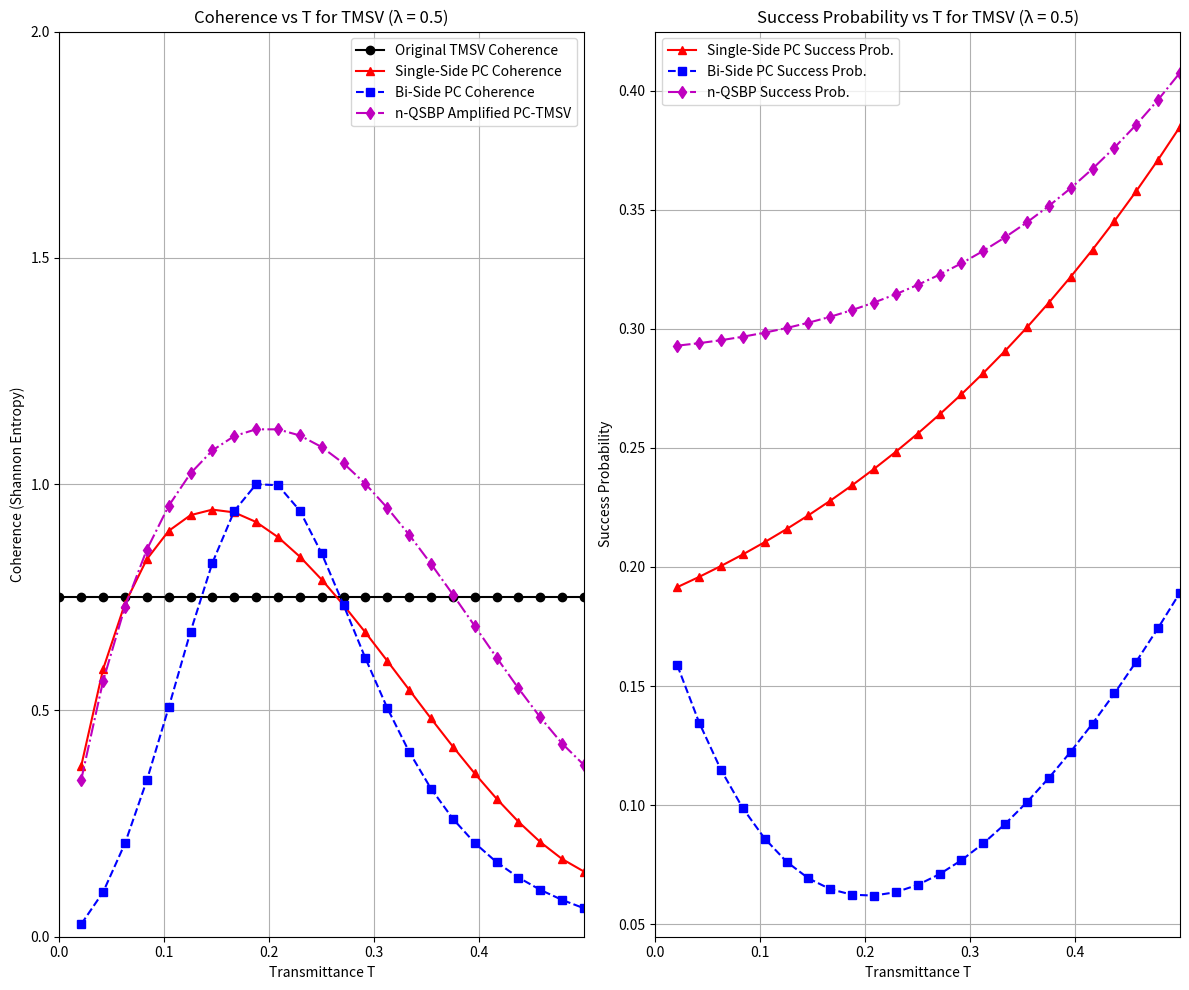

The matplotlib source for this figure:
import numpy as np
import matplotlib.pyplot as plt

def factorial(n):
    return np.math.factorial(n)

def tmsvState(lmbda, dim):
    state = np.zeros(dim * dim, dtype=complex)
    norm = np.sqrt(1 - lmbda**2)
    for n in range(dim):
        coeff = norm * (lmbda ** n)
        state[n * dim + n] = coeff
    return state

def applySingleSideCatalysisTmsv(lmbda, T, dim):
    state = np.zeros(dim * dim, dtype=complex)
    normalization = 0.0
    for n in range(dim):
        if T == 0 and n > 0:
            gTn = 0
        else:
            gTn = T**((n-1)/2) * (T*(n + 1) - n)
        coeff = np.sqrt(1 - lmbda**2) * (lmbda**n) * gTn
        state[n * dim + n] = coeff
        normalization += np.abs(coeff)**2
    state /= np.sqrt(normalization)
    return state, normalization

def applyBisideCatalysisTmsv(lmbda, T, dim):
    state = np.zeros(dim * dim, dtype=complex)
    normalization = 0.0
    for n in range(dim):
        if T == 0 and n > 0:
            gTn = 0
        else:
            gTn = T**((n-1)/2) * (T*(n + 1) - n)
        coeff = np.sqrt(1 - lmbda**2) * (lmbda**n) * gTn**2
        state[n * dim + n] = coeff
        normalization += np.abs(coeff)**2
    state /= np.sqrt(normalization)
    return state, normalization

def applyNqsbpPcTmsv(lmbda, T, g, dim):
    state = np.zeros(dim * dim, dtype=complex)
    normalization = 0.0
    for n in range(dim):
        if T == 0 and n > 0:
            gTn = 0
        else:
            gTn = T**((n-1)/2) * (T*(n + 1) - n)
        coeff = np.sqrt(1 - lmbda**2) * (lmbda**n) * gTn
        amplifiedCoeff = coeff * (g**(2*n)) / ((g**2 + 1)**(n/2))
        state[n * dim + n] = amplifiedCoeff
        normalization += np.abs(amplifiedCoeff)**2
    state /= np.sqrt(normalization)
    return state, normalization

def reducedStateModeA(state, dim):
    probs = np.zeros(dim)
    for n in range(dim):
        index = n * dim + n
        probs[n] = np.abs(state[index])**2
    return probs

def coherenceFromProbabilities(probs):
    epsilon = 1e-12
    return -np.sum(probs * np.log(probs + epsilon))

dim = 12
lmbda = 0.5
g = 1.5
tValues = np.linspace(0.0, 0.5, 25)

originalTmsv = tmsvState(lmbda, dim)
probsOriginal = reducedStateModeA(originalTmsv, dim)
coherenceOriginal = coherenceFromProbabilities(probsOriginal)

cohSingle = []
pSingle = []
cohBiside = []
pBiside = []
cohNqsbp = []
pNqsbp = []

for T in tValues:
    stateSingle, ps = applySingleSideCatalysisTmsv(lmbda, T, dim)
    probsSingle = reducedStateModeA(stateSingle, dim)
    cohSingle.append(coherenceFromProbabilities(probsSingle))
    pSingle.append(ps)

    stateBiside, pb = applyBisideCatalysisTmsv(lmbda, T, dim)
    probsBiside = reducedStateModeA(stateBiside, dim)
    cohBiside.append(coherenceFromProbabilities(probsBiside))
    pBiside.append(pb)

    stateNqsbp, pnq = applyNqsbpPcTmsv(lmbda, T, g, dim)
    probsNqsbp = reducedStateModeA(stateNqsbp, dim)
    cohNqsbp.append(coherenceFromProbabilities(probsNqsbp))
    pNqsbp.append(pnq)

plt.figure(figsize=(12, 10))

plt.subplot(1, 2, 1)
plt.plot(tValues, [coherenceOriginal]*len(tValues), 'o-k', label="Original TMSV Coherence")
plt.plot(tValues, cohSingle, '^-r', label="Single-Side PC Coherence")
plt.plot(tValues, cohBiside, 's--b', label="Bi-Side PC Coherence")
plt.plot(tValues, cohNqsbp, 'd-.m', label="n-QSBP Amplified PC-TMSV")
plt.xlabel("Transmittance T")
plt.ylabel("Coherence (Shannon Entropy)")
plt.title("Coherence vs T for TMSV (λ = 0.5)")
plt.xlim(0, 0.5)
plt.ylim(0, 2.0)
plt.xticks(np.arange(0, 0.41, 0.1))
plt.yticks(np.arange(0, 2.1, 0.5))
plt.legend()
plt.grid(True)

plt.subplot(1, 2, 2)
plt.plot(tValues, pSingle, '^-r', label="Single-Side PC Success Prob.")
plt.plot(tValues, pBiside, 's--b', label="Bi-Side PC Success Prob.")
plt.plot(tValues, pNqsbp, 'd-.m', label="n-QSBP Success Prob.")
plt.xlabel("Transmittance T")
plt.ylabel("Success Probability")
plt.title("Success Probability vs T for TMSV (λ = 0.5)")
plt.xlim(0, 0.5)
plt.xticks(np.arange(0, 0.41, 0.1))
plt.legend()
plt.grid(True)

plt.tight_layout()
plt.show()
